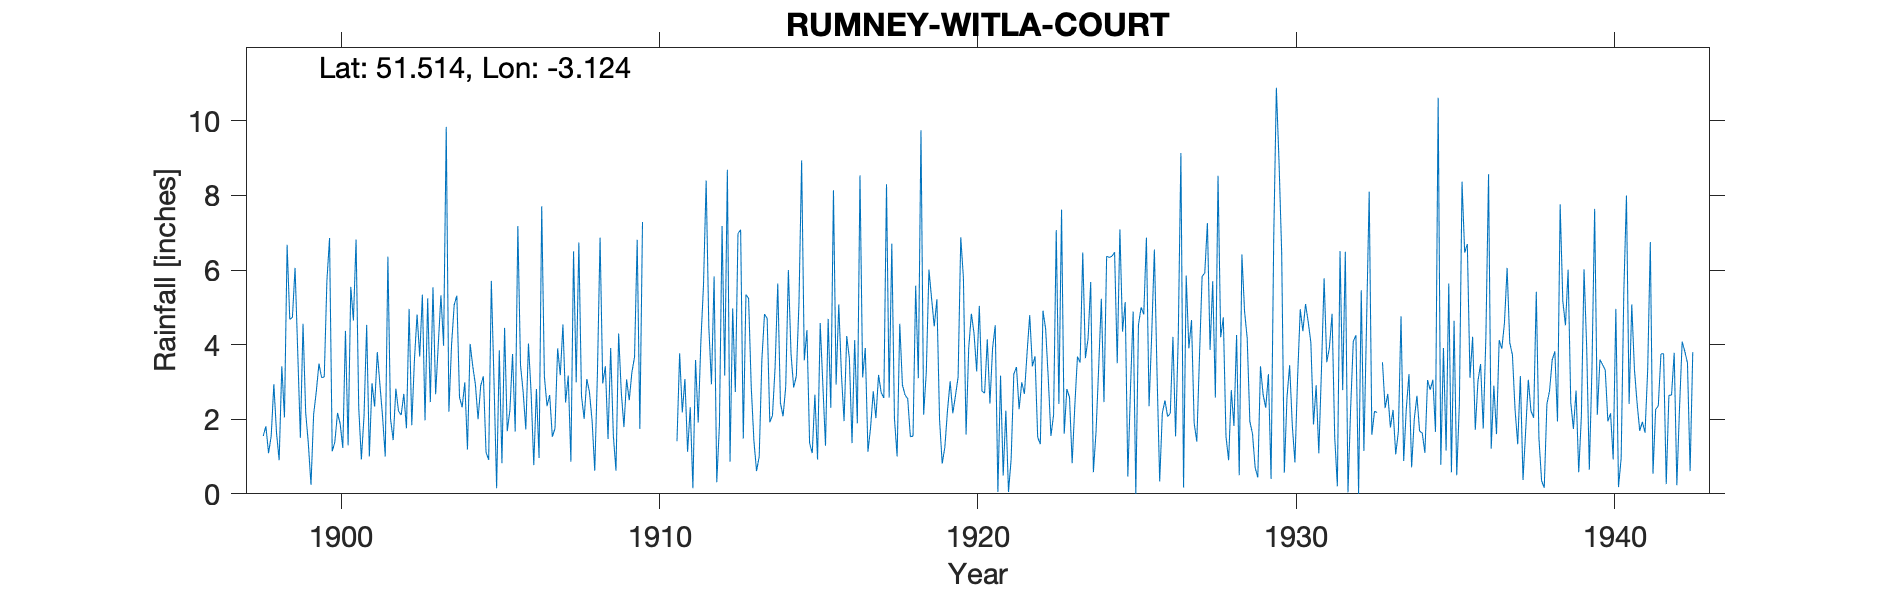

The table this chart was drawn from, first rows:
RUMNEY-WITLA-COURT, , , , , , , , , , , , , , , , , , , , , , , 
Grid ref, ST221801, Long, -3.124, Lat, 51.51, Elevation, 175, ft., , , , , , , , , , , , , , , 
Station no, 4001, , , , , , , , , , , , , , , , , , , , , , 
, 1890, 1891, 1892, 1893, 1894, 1895, 1896, 1897, 1898, 1899, 1900, 1901, 1902, 1903, 1904, 1905, 1906, 1907, 1908, 1909, 1910, 1911, 1912
January, , , , , , , , , 1.55, 6.06, 5.71, 2.32, 2.01, 5.34, 5.07, 1.12, 7.18, 2.65, 2.62, 1.57, , 1.41, 4.49
February, , , , , , , , , 1.81, 3.81, 6.86, 0.92, 1.44, 1.97, 5.31, 0.91, 3.45, 1.53, 2.01, 0.62, , 3.77, 2.94
March, , , , , , , , , 1.09, 1.5, 1.14, 2.09, 2.82, 5.24, 2.59, 5.71, 2.73, 1.75, 3.08, 4.3, , 2.18, 5.83
April, , , , , , , , , 1.55, 4.56, 1.39, 4.53, 2.22, 2.46, 2.32, 3.04, 1.73, 3.9, 2.73, 2.72, , 3.08, 0.31
May, , , , , , , , , 2.94, 2.18, 2.17, 1, 2.11, 5.54, 2.99, 0.15, 4.03, 3.18, 1.95, 1.79, , 1.13, 1.84
June, , , , , , , , , 1.64, 1.35, 1.88, 2.97, 2.68, 2.67, 1.19, 3.85, 2.71, 4.54, 0.62, 3.07, , 2.32, 7.18
July, , , , , , , , , 0.9, 0.24, 1.23, 2.34, 1.76, 4.01, 4.02, 0.82, 0.77, 2.45, 3.22, 2.51, , 0.15, 3.17
August, , , , , , , , , 3.42, 2.13, 4.37, 3.8, 4.96, 5.32, 3.42, 4.45, 2.81, 3.17, 6.87, 3.26, , 3.59, 8.69
September, , , , , , , , , 2.05, 2.74, 1.3, 2.93, 1.84, 3.97, 2.93, 1.68, 0.96, 0.86, 2.96, 3.67, , 1.91, 0.86
October, , , , , , , , , 6.68, 3.49, 5.55, 2.06, 3.58, 9.84, 2, 2.24, 7.71, 6.5, 3.42, 6.81, , 4.07, 4.97
November, , , , , , , , , 4.68, 3.12, 4.65, 1, 4.81, 2.2, 2.9, 3.75, 3.15, 2.99, 1.47, 1.74, , 5.6, 2.73
December, , , , , , , , , 4.73, 3.13, 6.82, 6.36, 3.68, 3.99, 3.15, 1.67, 2.35, 6.74, 3.91, 7.29, , 8.4, 6.98
Total, , , , , , , , , 33.04, 34.31, 43.07, 32.32, 33.91, 52.55, 37.89, 29.39, 39.58, 40.26, 34.86, 39.35, , 37.61, 49.99
NGR is Witla Court. Altitudes match., , , , , , , , , , , , , , , , , , , , , , , 
1929 and 1931 have notes "Corrected of W…, , , , , , , , , , , , , , , , , , , , , , , 
